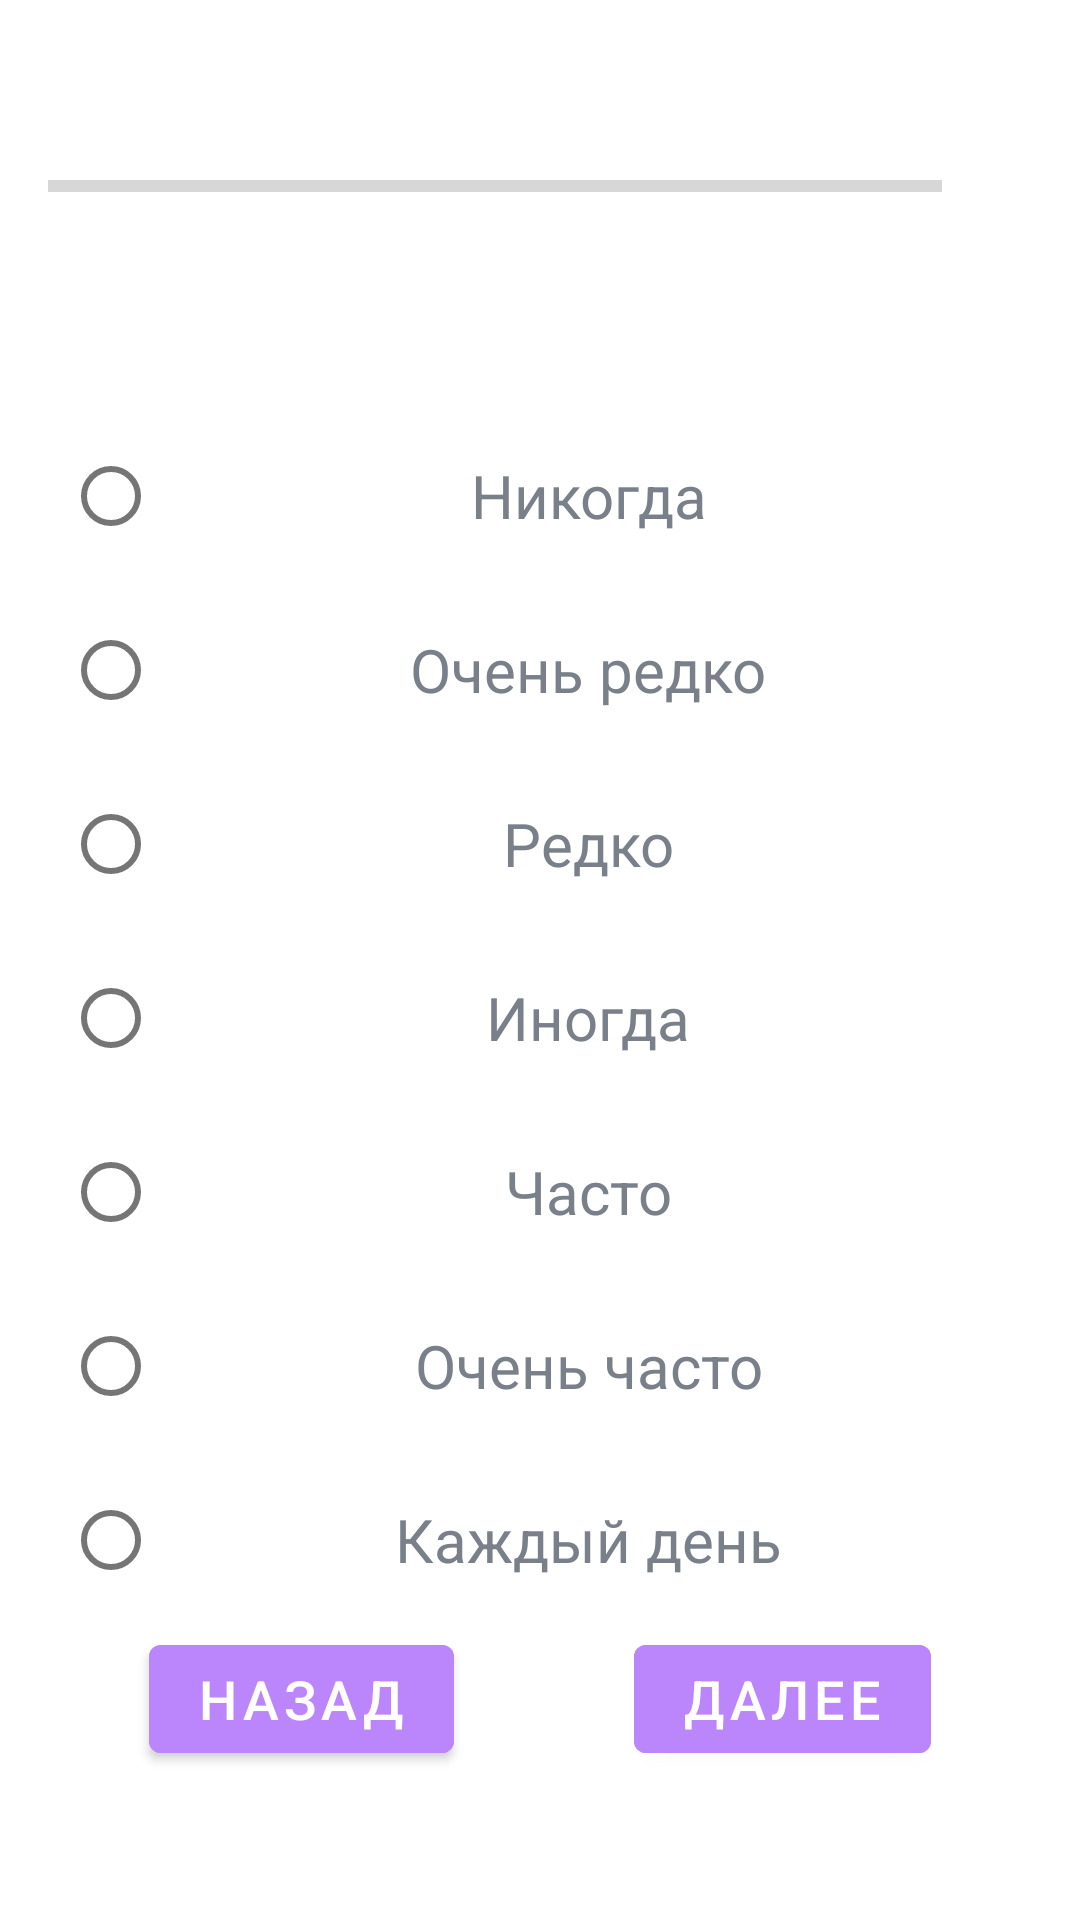

Produce the Android XML layout that renders to this screen, including the resource entries it uses.
<!-- AndroidManifest.xml: application theme Theme.BurnOutApplication -->
<!-- res/layout/fragment_test.xml -->
<?xml version="1.0" encoding="utf-8"?>
<LinearLayout
    xmlns:android="http://schemas.android.com/apk/res/android"
    xmlns:tools="http://schemas.android.com/tools"
    xmlns:app="http://schemas.android.com/apk/res-auto"
    android:layout_width="match_parent"
    android:layout_height="match_parent"
    android:orientation="vertical"
    android:padding="16dp"
    tools:context=".test.TestFragment">

    <ImageButton
        android:id="@+id/menuBtn"
        android:layout_width="wrap_content"
        android:layout_height="wrap_content"
        android:layout_marginStart="5dp"
        android:layout_marginTop="5dp"
        android:background="@color/white"
        app:layout_constraintStart_toStartOf="parent"
        app:layout_constraintTop_toTopOf="parent"
        app:tint="#B9000000"
        app:srcCompat="@drawable/ic_arrow_back"
        tools:ignore="ContentDescription,SpeakableTextPresentCheck" />

    <LinearLayout
        android:id="@+id/linearLayout_progress"
        android:layout_width="match_parent"
        android:layout_height="wrap_content"
        android:layout_marginTop="16dp"
        android:gravity="center_vertical"
        android:orientation="horizontal">

        <ProgressBar
            android:id="@+id/progressBar"
            style="?android:attr/progressBarStyleHorizontal"
            android:layout_width="0dp"
            android:layout_height="wrap_content"
            android:layout_weight="1"
            android:indeterminate="false"
            android:max="22"
            android:minHeight="50dp"
            android:progress="0"
            android:indeterminateTint="@color/purple_200"/>

        <TextView
            android:id="@+id/textView_progress"
            android:layout_width="wrap_content"
            android:layout_height="wrap_content"
            android:gravity="center"
            android:padding="15dp"
            android:textColorHint="#7A8089"
            android:textSize="14sp"
            tools:text="0/22" />
    </LinearLayout>

    <TextView
        android:id="@+id/textView_question"
        android:layout_width="match_parent"
        android:layout_height="wrap_content"
        android:layout_margin="10dp"
        android:gravity="center"
        android:textColor="#363A43"
        android:textSize="22sp"
        tools:text="What country does this flag belong to?" />

    <RadioGroup
        android:id="@+id/radioGroup"
        android:layout_width="match_parent"
        android:layout_height="wrap_content"
        app:layout_constraintBottom_toBottomOf="parent"
        app:layout_constraintEnd_toEndOf="parent"
        app:layout_constraintStart_toStartOf="parent"
        app:layout_constraintTop_toTopOf="parent">

        <RadioButton
            android:id="@+id/radioButton1"
            android:layout_width="match_parent"
            android:layout_height="wrap_content"
            android:layout_margin="5dp"
            android:padding="10dp"
            android:textColor="#7A8089"
            android:textSize="20sp"
            android:text="@string/answer1"
            android:gravity="center"/>

        <RadioButton
            android:id="@+id/radioButton2"
            android:layout_width="match_parent"
            android:layout_height="wrap_content"
            android:layout_margin="5dp"
            android:padding="10dp"
            android:textColor="#7A8089"
            android:textSize="20sp"
            android:text="@string/answer2"
            android:gravity="center"/>

        <RadioButton
            android:id="@+id/radioButton3"
            android:layout_width="match_parent"
            android:layout_height="wrap_content"
            android:layout_margin="5dp"
            android:padding="10dp"
            android:textColor="#7A8089"
            android:textSize="20sp"
            android:text="@string/answer3"
            android:gravity="center"/>

        <RadioButton
            android:id="@+id/radioButton4"
            android:layout_width="match_parent"
            android:layout_height="wrap_content"
            android:layout_margin="5dp"
            android:padding="10dp"
            android:textColor="#7A8089"
            android:textSize="20sp"
            android:text="@string/answer4"
            android:gravity="center"/>

        <RadioButton
            android:id="@+id/radioButton5"
            android:layout_width="match_parent"
            android:layout_height="wrap_content"
            android:layout_margin="5dp"
            android:padding="10dp"
            android:textColor="#7A8089"
            android:textSize="20sp"
            android:text="@string/answer5"
            android:gravity="center"/>

        <RadioButton
            android:id="@+id/radioButton6"
            android:layout_width="match_parent"
            android:layout_height="wrap_content"
            android:layout_margin="5dp"
            android:padding="10dp"
            android:textColor="#7A8089"
            android:textSize="20sp"
            android:text="@string/answer6"
            android:gravity="center"/>

        <RadioButton
            android:id="@+id/radioButton7"
            android:layout_width="match_parent"
            android:layout_height="wrap_content"
            android:layout_margin="5dp"
            android:padding="10dp"
            android:textColor="#7A8089"
            android:textSize="20sp"
            android:text="@string/answer7"
            android:gravity="center"/>
    </RadioGroup>

    <LinearLayout
        android:id="@+id/linearLayout_btn"
        android:layout_width="match_parent"
        android:layout_height="wrap_content"
        android:gravity="center">

        <Button
            android:id="@+id/backBtn"
            android:layout_width="wrap_content"
            android:layout_height="wrap_content"
            android:layout_marginEnd="30dp"
            android:backgroundTint="@color/purple_200"
            android:text="@string/backBtn"
            android:textSize="18sp"/>

        <Button
            android:id="@+id/submitBtn"
            android:layout_width="wrap_content"
            android:layout_height="wrap_content"
            android:layout_marginStart="30dp"
            android:backgroundTint="@color/purple_200"
            android:text="@string/nextBtn"
            android:textSize="18sp" />
    </LinearLayout>



</LinearLayout>
<!-- resources referenced by this layout -->
<resources>
  <color name="purple_200">#FFBB86FC</color>
  <color name="white">#FFFFFFFF</color>
  <string name="answer1">Никогда</string>
  <string name="answer2">Очень редко</string>
  <string name="answer3">Редко</string>
  <string name="answer4">Иногда</string>
  <string name="answer5">Часто</string>
  <string name="answer6">Очень часто</string>
  <string name="answer7">Каждый день</string>
  <string name="backBtn">Назад</string>
  <string name="nextBtn">Далее</string>
  <style name="Theme.BurnOutApplication" parent="Theme.MaterialComponents.DayNight.DarkActionBar">
          
          <item name="colorPrimary">@color/purple_500</item>
          <item name="colorPrimaryVariant">@color/purple_700</item>
          <item name="colorOnPrimary">@color/white</item>
          
          <item name="colorSecondary">@color/teal_200</item>
          <item name="colorSecondaryVariant">@color/teal_700</item>
          <item name="colorOnSecondary">@color/black</item>
          
          <item name="android:statusBarColor" tools:targetApi="l">?attr/colorPrimaryVariant</item>
          
      </style>
  <color name="purple_500">#FF6200EE</color>
  <color name="purple_700">#FF3700B3</color>
  <color name="teal_200">#FF03DAC5</color>
  <color name="teal_700">#FF018786</color>
  <color name="black">#FF000000</color>
</resources>
